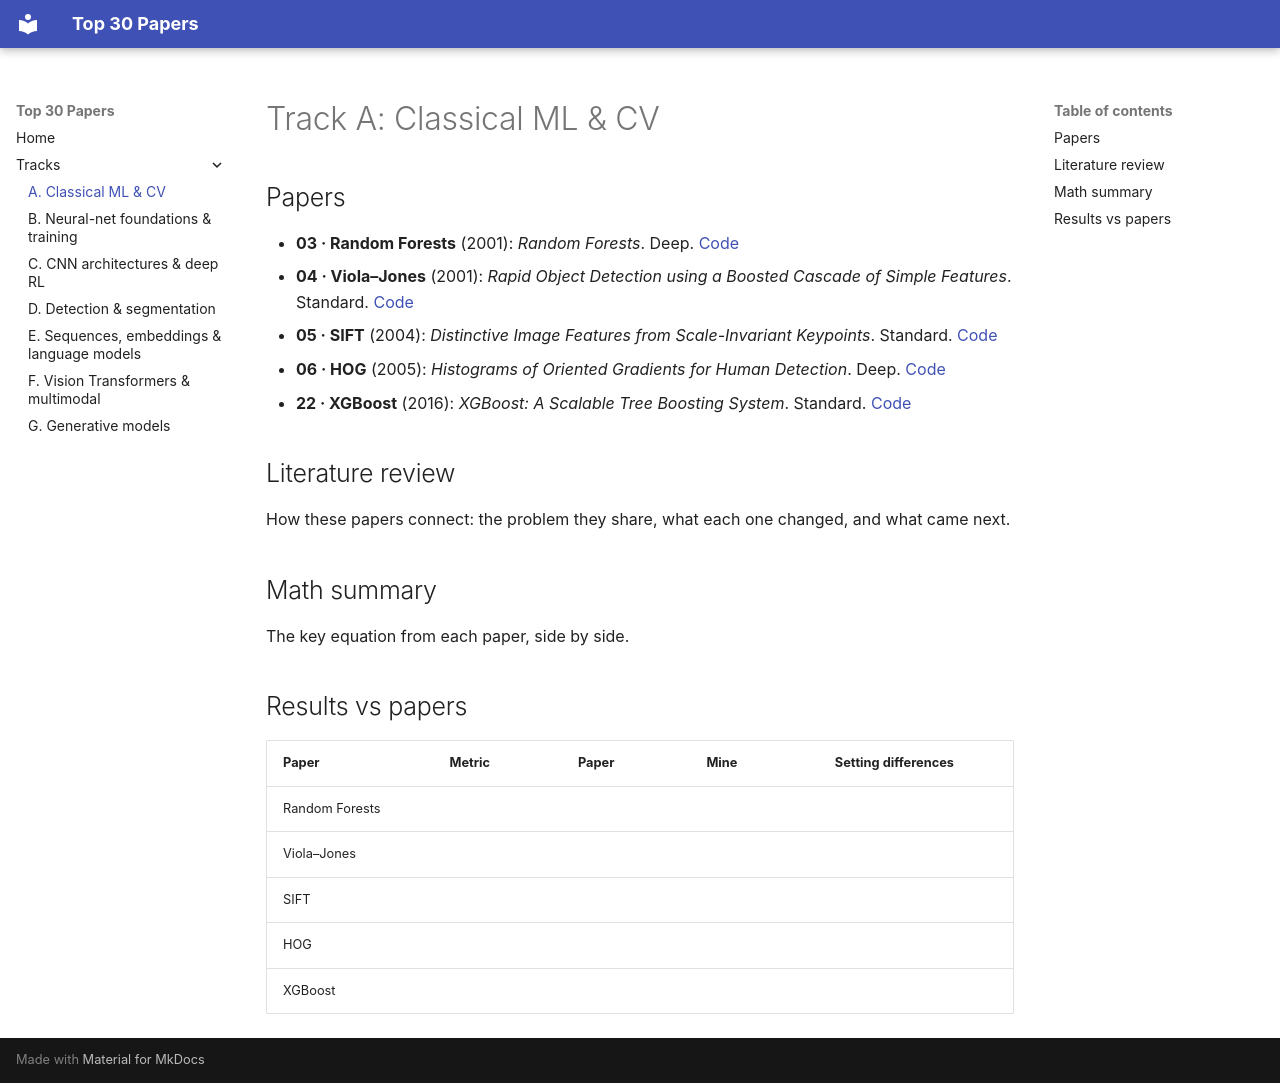

repository: AnwarMirza/top30-papers · page: tracks/A-classical/index.html · generator: mkdocs

# Track A: Classical ML & CV

## Papers

- **03 · Random Forests** (2001): *Random Forests*. Deep. [Code](https://github.com/anwarmirza/top30-papers/tree/main/trackA_classical/03_random_forests)
- **04 · Viola–Jones** (2001): *Rapid Object Detection using a Boosted Cascade of Simple Features*. Standard. [Code](https://github.com/anwarmirza/top30-papers/tree/main/trackA_classical/04_viola_jones)
- **05 · SIFT** (2004): *Distinctive Image Features from Scale-Invariant Keypoints*. Standard. [Code](https://github.com/anwarmirza/top30-papers/tree/main/trackA_classical/05_sift)
- **06 · HOG** (2005): *Histograms of Oriented Gradients for Human Detection*. Deep. [Code](https://github.com/anwarmirza/top30-papers/tree/main/trackA_classical/06_hog)
- **22 · XGBoost** (2016): *XGBoost: A Scalable Tree Boosting System*. Standard. [Code](https://github.com/anwarmirza/top30-papers/tree/main/trackA_classical/22_xgboost)

## Literature review

How these papers connect: the problem they share, what each one changed, and what came next.

## Math summary

The key equation from each paper, side by side.

## Results vs papers

| Paper | Metric | Paper | Mine | Setting differences |
|---|---|---|---|---|
| Random Forests | | | | |
| Viola–Jones | | | | |
| SIFT | | | | |
| HOG | | | | |
| XGBoost | | | | |
